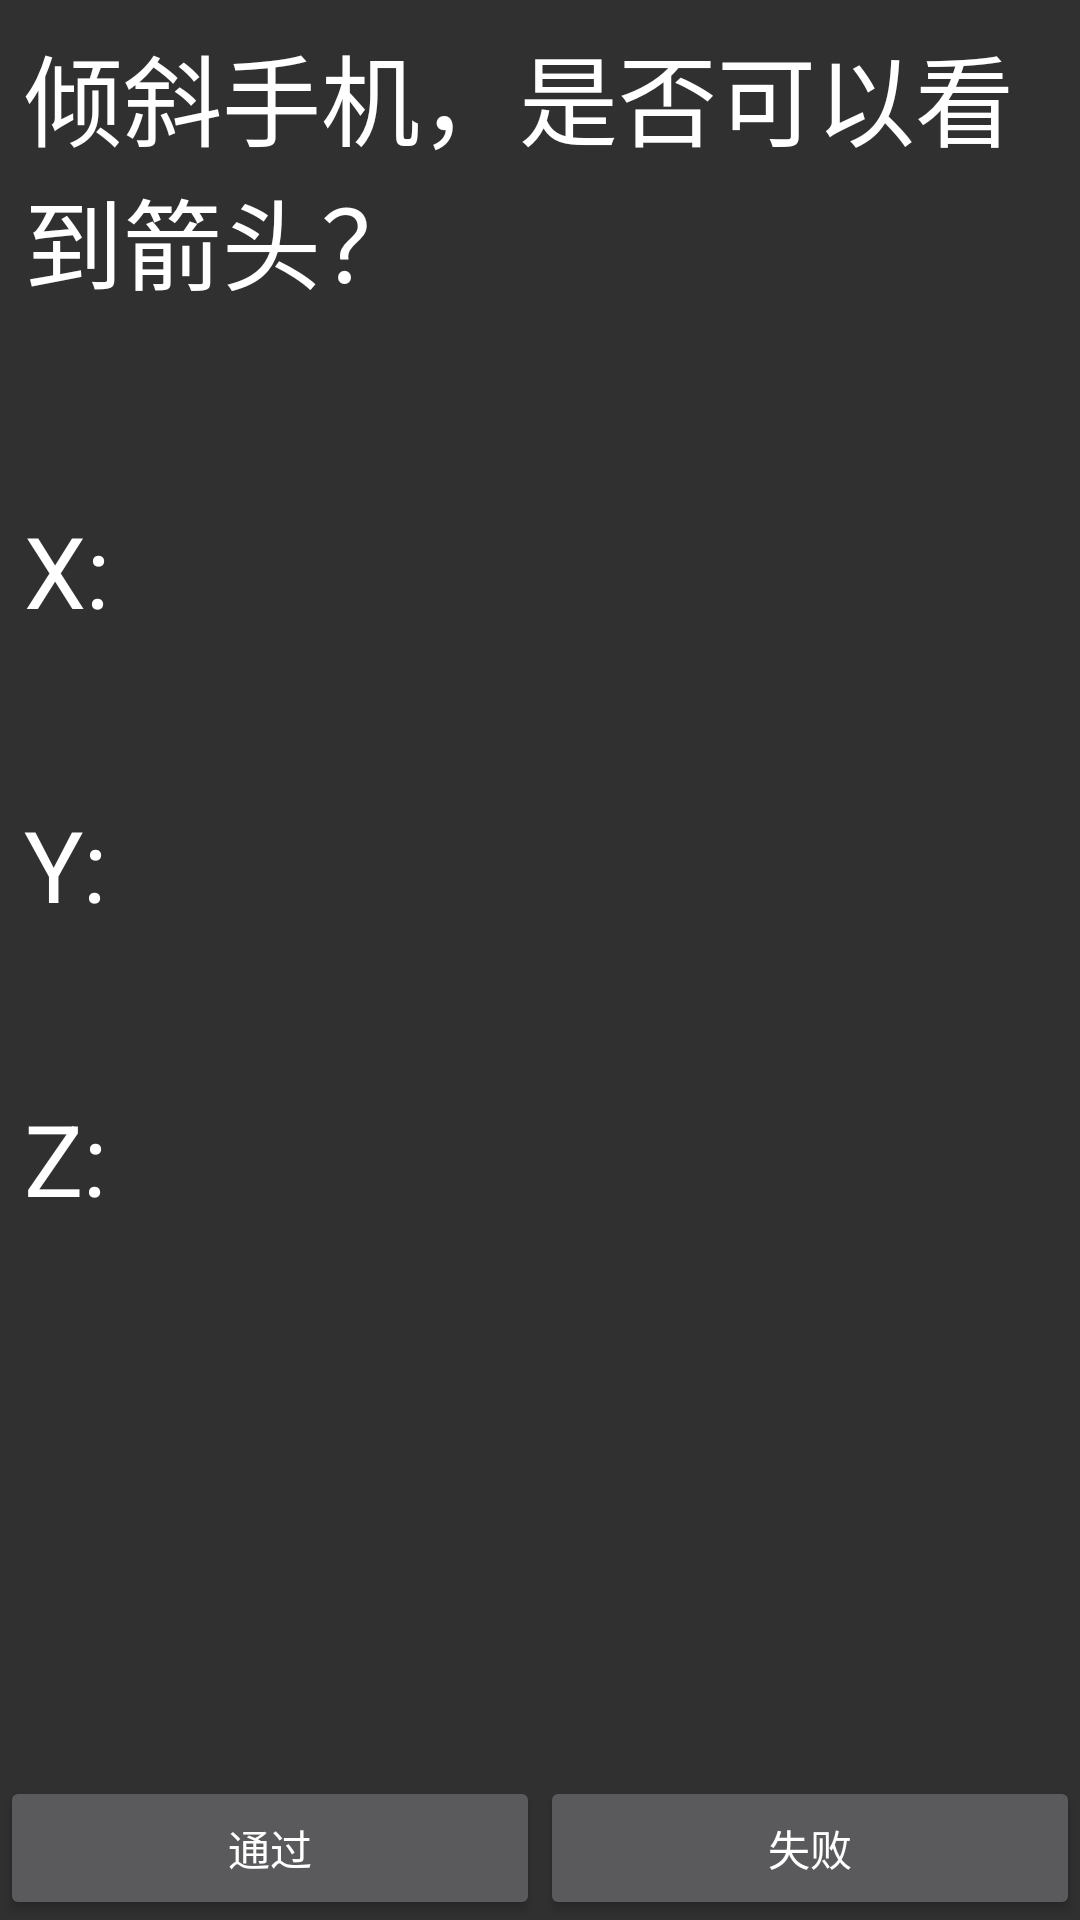

Android layout source for this screen:
<!-- AndroidManifest.xml: application theme AppTheme -->
<!-- res/layout/activity_gravity_sensor_test.xml -->
<?xml version="1.0" encoding="utf-8"?>
<RelativeLayout xmlns:android="http://schemas.android.com/apk/res/android"
    android:layout_width="match_parent"
    android:layout_height="match_parent">

    <LinearLayout
        android:layout_width="match_parent"
        android:layout_height="match_parent"
        android:layout_above="@+id/bottom_button_container"
        android:orientation="vertical">

        <TextView
            android:layout_width="match_parent"
            android:layout_height="wrap_content"
            android:paddingLeft="@dimen/test_item_padding"
            android:paddingTop="@dimen/test_item_padding"
            android:paddingRight="@dimen/test_item_padding"
            android:paddingBottom="@dimen/test_result_padding"
            android:text="@string/sensor_test_gravity_show_msg"
            android:textColor="@color/white"
            android:textSize="16pt" />

        <TextView
            android:id="@+id/tv_msg_gsensor"
            android:layout_width="match_parent"
            android:layout_height="wrap_content"
            android:paddingLeft="@dimen/test_item_padding"
            android:paddingTop="@dimen/test_item_padding"
            android:paddingRight="@dimen/test_item_padding"
            android:paddingBottom="@dimen/test_result_padding"
            android:textColor="@color/white"
            android:textSize="16pt" />

        <TextView
            android:layout_width="match_parent"
            android:layout_height="wrap_content"
            android:paddingLeft="@dimen/test_item_padding"
            android:paddingTop="@dimen/test_item_padding"
            android:paddingRight="@dimen/test_item_padding"
            android:paddingBottom="@dimen/test_result_padding"
            android:text="X:"
            android:textColor="@color/white"
            android:textSize="16pt" />

        <TextView
            android:id="@+id/tv_sensor_x"
            android:layout_width="match_parent"
            android:layout_height="wrap_content"
            android:paddingLeft="@dimen/test_item_padding"
            android:textColor="@color/color_pass_green"
            android:textSize="16pt" />

        <TextView
            android:layout_width="match_parent"
            android:layout_height="wrap_content"
            android:paddingLeft="@dimen/test_item_padding"
            android:paddingTop="@dimen/test_item_padding"
            android:paddingRight="@dimen/test_item_padding"
            android:paddingBottom="@dimen/test_result_padding"
            android:text="Y:"
            android:textColor="@color/white"
            android:textSize="16pt" />

        <TextView
            android:id="@+id/tv_sensor_y"
            android:layout_width="match_parent"
            android:layout_height="wrap_content"
            android:paddingLeft="@dimen/test_item_padding"
            android:textColor="@color/color_pass_green"
            android:textSize="16pt" />

        <TextView
            android:layout_width="match_parent"
            android:layout_height="wrap_content"
            android:paddingLeft="@dimen/test_item_padding"
            android:paddingTop="@dimen/test_item_padding"
            android:paddingRight="@dimen/test_item_padding"
            android:paddingBottom="@dimen/test_result_padding"
            android:text="Z:"
            android:textColor="@color/white"
            android:textSize="16pt" />

        <TextView
            android:id="@+id/tv_sensor_z"
            android:layout_width="match_parent"
            android:layout_height="wrap_content"
            android:paddingLeft="@dimen/test_item_padding"
            android:textColor="@color/color_pass_green"
            android:textSize="16pt" />

        <RelativeLayout
            android:layout_width="match_parent"
            android:layout_height="wrap_content"
            android:padding="100dip">

            <TextView
                android:id="@+id/txt_sensor_arrow_up"
                android:layout_width="wrap_content"
                android:layout_height="wrap_content"
                android:layout_alignParentTop="true"
                android:layout_centerHorizontal="true"
                android:background="@null" />

            <TextView
                android:id="@+id/txt_sensor_arrow_down"
                android:layout_width="wrap_content"
                android:layout_height="wrap_content"
                android:layout_alignParentBottom="true"
                android:layout_centerHorizontal="true"
                android:background="@null" />

            <TextView
                android:id="@+id/txt_sensor_arrow_left"
                android:layout_width="wrap_content"
                android:layout_height="wrap_content"
                android:layout_alignParentStart="true"
                android:layout_centerVertical="true"
                android:background="@null" />

            <TextView
                android:id="@+id/txt_sensor_arrow_right"
                android:layout_width="wrap_content"
                android:layout_height="wrap_content"
                android:layout_alignParentEnd="true"
                android:layout_centerVertical="true"
                android:background="@null" />
        </RelativeLayout>
    </LinearLayout>

    <include
        android:id="@+id/bottom_button_container"
        layout="@layout/layout_bottom_container"
        android:layout_width="match_parent"
        android:layout_height="wrap_content"
        android:layout_alignParentBottom="true" />
</RelativeLayout>
<!-- res/layout/layout_bottom_container.xml (included above) -->
<?xml version="1.0" encoding="utf-8"?>
<LinearLayout xmlns:android="http://schemas.android.com/apk/res/android"
    android:layout_width="match_parent"
    android:layout_height="wrap_content"
    android:orientation="horizontal">

    <Button
        android:id="@+id/pass"
        android:layout_width="wrap_content"
        android:layout_height="wrap_content"
        android:layout_weight="1"
        android:gravity="center"
        android:text="@string/pass" />

    <Button
        android:id="@+id/fail"
        android:layout_width="wrap_content"
        android:layout_height="wrap_content"
        android:layout_weight="1"
        android:gravity="center"
        android:text="@string/fail" />
</LinearLayout>
<!-- resources referenced by this layout -->
<resources>
  <color name="color_pass_green">#ff00ff00</color>
  <color name="white">#ffffffff</color>
  <dimen name="test_item_padding">8dp</dimen>
  <dimen name="test_result_padding">2dp</dimen>
  <string name="fail">失败</string>
  <string name="pass">通过</string>
  <string name="sensor_test_gravity_show_msg">倾斜手机，是否可以看到箭头？</string>
  <style name="AppTheme" parent="android:Theme.Material">
      </style>
</resources>
